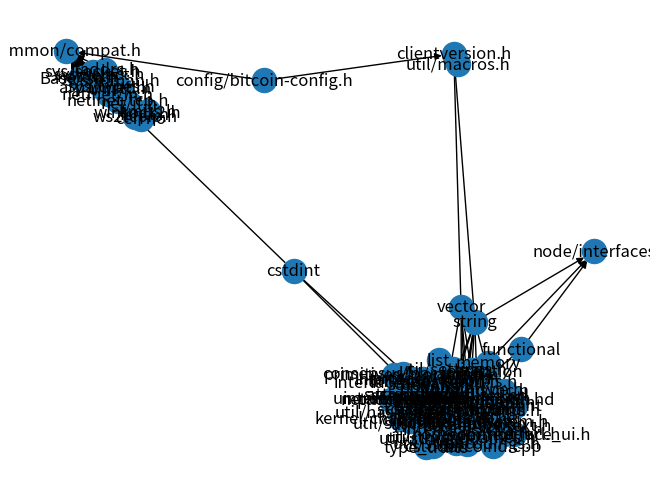

This figure's Python source:
# This file is just to help visualize the dependency graph of the
# Bitcoin Core codebase
# This project is mostly to help me understand Bitcoin and the internet
# in general


import networkx as nx
import matplotlib.pyplot as plt


G = nx.DiGraph()

# bitcoind.cpp
G.add_edge("chainparams.h", "bitcoind.cpp")
G.add_edge("common/args.h", "bitcoind.cpp")
G.add_edge("common/init.h", "bitcoind.cpp")
G.add_edge("common/url.h", "bitcoind.cpp")
G.add_edge("compat/compat.h", "bitcoind.cpp")
G.add_edge("init.h", "bitcoind.cpp")
G.add_edge("interfaces/chain.h", "bitcoind.cpp")
G.add_edge("interfaces/init.h", "bitcoind.cpp")
G.add_edge("node/context.h", "bitcoind.cpp")
G.add_edge("node/interface_ui.h", "bitcoind.cpp")
G.add_edge("noui.h", "bitcoind.cpp")
G.add_edge("shutdown.h", "bitcoind.cpp")
G.add_edge("util/check.h", "bitcoind.cpp")
G.add_edge("util/exception.h", "bitcoind.cpp")
G.add_edge("util/strencodings.h", "bitcoind.cpp")
G.add_edge("util/syscall_sandbox.h", "bitcoind.cpp")
G.add_edge("util/syserror.h", "bitcoind.cpp")
G.add_edge("util/system.h", "bitcoind.cpp")
G.add_edge("util/threadnames.h", "bitcoind.cpp")
G.add_edge("util/tokenpipe.h", "bitcoind.cpp")
G.add_edge("util/translation.h", "bitcoind.cpp")

# chainparams.h
G.add_edge("kernel/chainparams.h", "chainparams.h")
G.add_edge("consensus/params.h", "chainparams.h")
G.add_edge("netaddress.h", "chainparams.h")
G.add_edge("primitives/block.h", "chainparams.h")
G.add_edge("protocol.h", "chainparams.h")
G.add_edge("util/chaintype.h", "chainparams.h")
G.add_edge("util/hash_type.h", "chainparams.h")
G.add_edge("cstdint", "chainparams.h")
G.add_edge("memory", "chainparams.h")
G.add_edge("string", "chainparams.h")
G.add_edge("unordered_map", "chainparams.h")
G.add_edge("vector", "chainparams.h")

# clientversion.h
G.add_edge("util/macros.h", "clientversion.h")
G.add_edge("config/bitcoin-config.h", "clientversion.h")
G.add_edge("string", "clientversion.h")
G.add_edge("vector", "clientversion.h")

# common/args.h
G.add_edge("compat/compat.h", "common/args.h")
G.add_edge("sync.h", "common/args.h")
G.add_edge("util/chaintype.h", "common/args.h")
G.add_edge("util/fs.h", "common/args.h")
G.add_edge("util/settings.h", "common/args.h")
G.add_edge("iosfwd", "common/args.h")
G.add_edge("list", "common/args.h")
G.add_edge("map", "common/args.h")
G.add_edge("optional", "common/args.h")
G.add_edge("set", "common/args.h")
G.add_edge("stdint.h", "common/args.h")
G.add_edge("string", "common/args.h")
G.add_edge("variant", "common/args.h")
G.add_edge("vector", "common/args.h")

# common/init.h
G.add_edge("util/translation.h", "common/init.h")
G.add_edge("functional", "common/init.h")
G.add_edge("optional", "common/init.h")
G.add_edge("string", "common/init.h")
G.add_edge("vector", "common/init.h")

# common/url.h
G.add_edge("string", "common/url.h")

# common/compat.h
G.add_edge("config/bitcoin-config.h", "common/compat.h")
G.add_edge("winsock2.h", "common/compat.h")
G.add_edge("ws2tcpip.h", "common/compat.h")
G.add_edge("cstdint", "common/compat.h")
G.add_edge("fcntl.h", "common/compat.h")
G.add_edge("sys/mman.h", "common/compat.h")
G.add_edge("sys/select.h", "common/compat.h")
G.add_edge("sys/socket.h", "common/compat.h")
G.add_edge("sys/types.h", "common/compat.h")
G.add_edge("net/if.h", "common/compat.h")
G.add_edge("netinet/in.h", "common/compat.h")
G.add_edge("netinet/tcp.h", "common/compat.h")
G.add_edge("arpa/inet.h", "common/compat.h")
G.add_edge("ifaddrs.h", "common/compat.h")
G.add_edge("limits.h", "common/compat.h")
G.add_edge("netdb.h", "common/compat.h")
G.add_edge("unistd.h", "common/compat.h")
G.add_edge("cerrno", "common/compat.h")
G.add_edge("BaseTsd.h", "common/compat.h")

# init.h
G.add_edge("any", "init.h")
G.add_edge("memory", "init.h")
G.add_edge("string", "init.h")

# "interfaces/chain.h"
G.add_edge("blockfilter.hd", "interfaces/chain.h")
G.add_edge("primitives/transaction.hd", "interfaces/chain.h")
G.add_edge("util/settings.hd", "interfaces/chain.h")
G.add_edge("functionald", "interfaces/chain.h")
G.add_edge("memoryd", "interfaces/chain.h")
G.add_edge("optionald", "interfaces/chain.h")
G.add_edge("stddef.hd", "interfaces/chain.h")
G.add_edge("stdint.hd", "interfaces/chain.h")
G.add_edge("stringd", "interfaces/chain.h")
G.add_edge("vectord", "interfaces/chain.h")

# interfaces/init.h
G.add_edge("interfaces/chain.h", "interfaces/init.h")
G.add_edge("interfaces/echo.h", "interfaces/init.h")
G.add_edge("interfaces/node.h", "interfaces/init.h")
G.add_edge("interfaces/wallet.h", "interfaces/init.h")
G.add_edge("memory", "interfaces/init.h")

# node/context.h
G.add_edge("kernel/context.h", "node/context.h")
G.add_edge("cassert", "node/context.h")
G.add_edge("functional", "node/context.h")
G.add_edge("memory", "node/context.h")
G.add_edge("vector", "node/context.h")

# node/interface_ui.h
G.add_edge("functional", "node/interfaces")
G.add_edge("memory", "node/interfaces")
G.add_edge("string", "node/interfaces")

# noui.h
G.add_edge("string", "noui.h")

# shutdown.h
G.add_edge("util/translation.h", "shutdown.h")

# util/check.h
G.add_edge("attributes.h", "util/check.h")
G.add_edge("stdexcept", "util/check.h")
G.add_edge("string", "util/check.h")
G.add_edge("string_view", "util/check.h")
G.add_edge("utility", "util/check.h")

# util/exception.h
G.add_edge("exception", "util/exception.h")
G.add_edge("string_view", "util/exception.h")

# util/strencodings.h
G.add_edge("span.h", "util/strencodings.h")
G.add_edge("util/string.h", "util/strencodings.h")
G.add_edge("charconv", "util/strencodings.h")
G.add_edge("cstddef", "util/strencodings.h")
G.add_edge("cstdint", "util/strencodings.h")
G.add_edge("limits", "util/strencodings.h")
G.add_edge("optional", "util/strencodings.h")
G.add_edge("string", "util/strencodings.h")
G.add_edge("string_view", "util/strencodings.h")
G.add_edge("system_error", "util/strencodings.h")
G.add_edge("type_traits", "util/strencodings.h")
G.add_edge("vector", "util/strencodings.h")

nx.draw_spring(G, with_labels=True)

plt.show()
